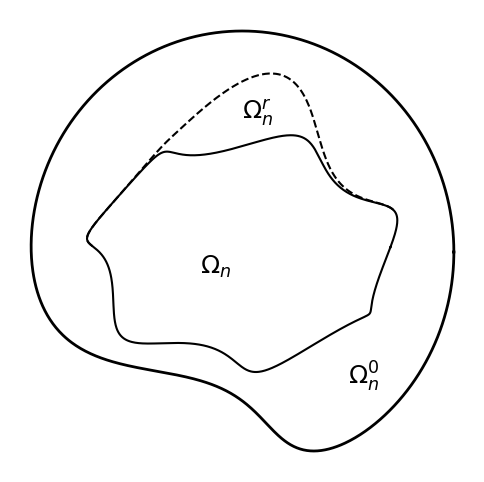

Write Python code to recreate this figure.
#!/usr/bin/env python3

import numpy as np
import matplotlib.pyplot as plt

th = np.linspace(0.0,2.0*np.pi,1001)

pert = 0.3*np.exp(-(th-4.3)**2/0.3)
#pert = 0.6*exp(-(th-4.3)**2/0.3)
xOm = np.cos(th) + pert
yOm = np.sin(th) + pert

pertnx = 0.05*np.sin(6*th)
pertny = 0.05*np.sin(6*th+13.0)
xn = 0.7*np.cos(th) + pertnx
yn = 0.5*np.sin(th) + pertny

xr = xn[50:500]
yr = yn[50:500] + 0.3*np.exp(-(th[50:500]-1.5)**2/0.2)

plt.figure(figsize=(6,6))
plt.plot(xOm, yOm, '-k', lw=2.0)
plt.plot(xn, yn, '-k', lw=1.5)
plt.plot(xr, yr, '--k', lw=1.5)

myfontsize=18.0
#plt.text(0.7,0.9,r'$\Omega$',fontsize=20.0)
plt.text(0.5,-0.6,r'$\Omega_n^0$',fontsize=myfontsize)
plt.text(0.0,0.6,r'$\Omega_n^r$',fontsize=myfontsize)
plt.text(-0.2,-0.1,r'$\Omega_n$',fontsize=myfontsize)

plt.axis('off')
plt.savefig('domains-fig.pdf',bbox_inches='tight')
#plt.show()  # debug

